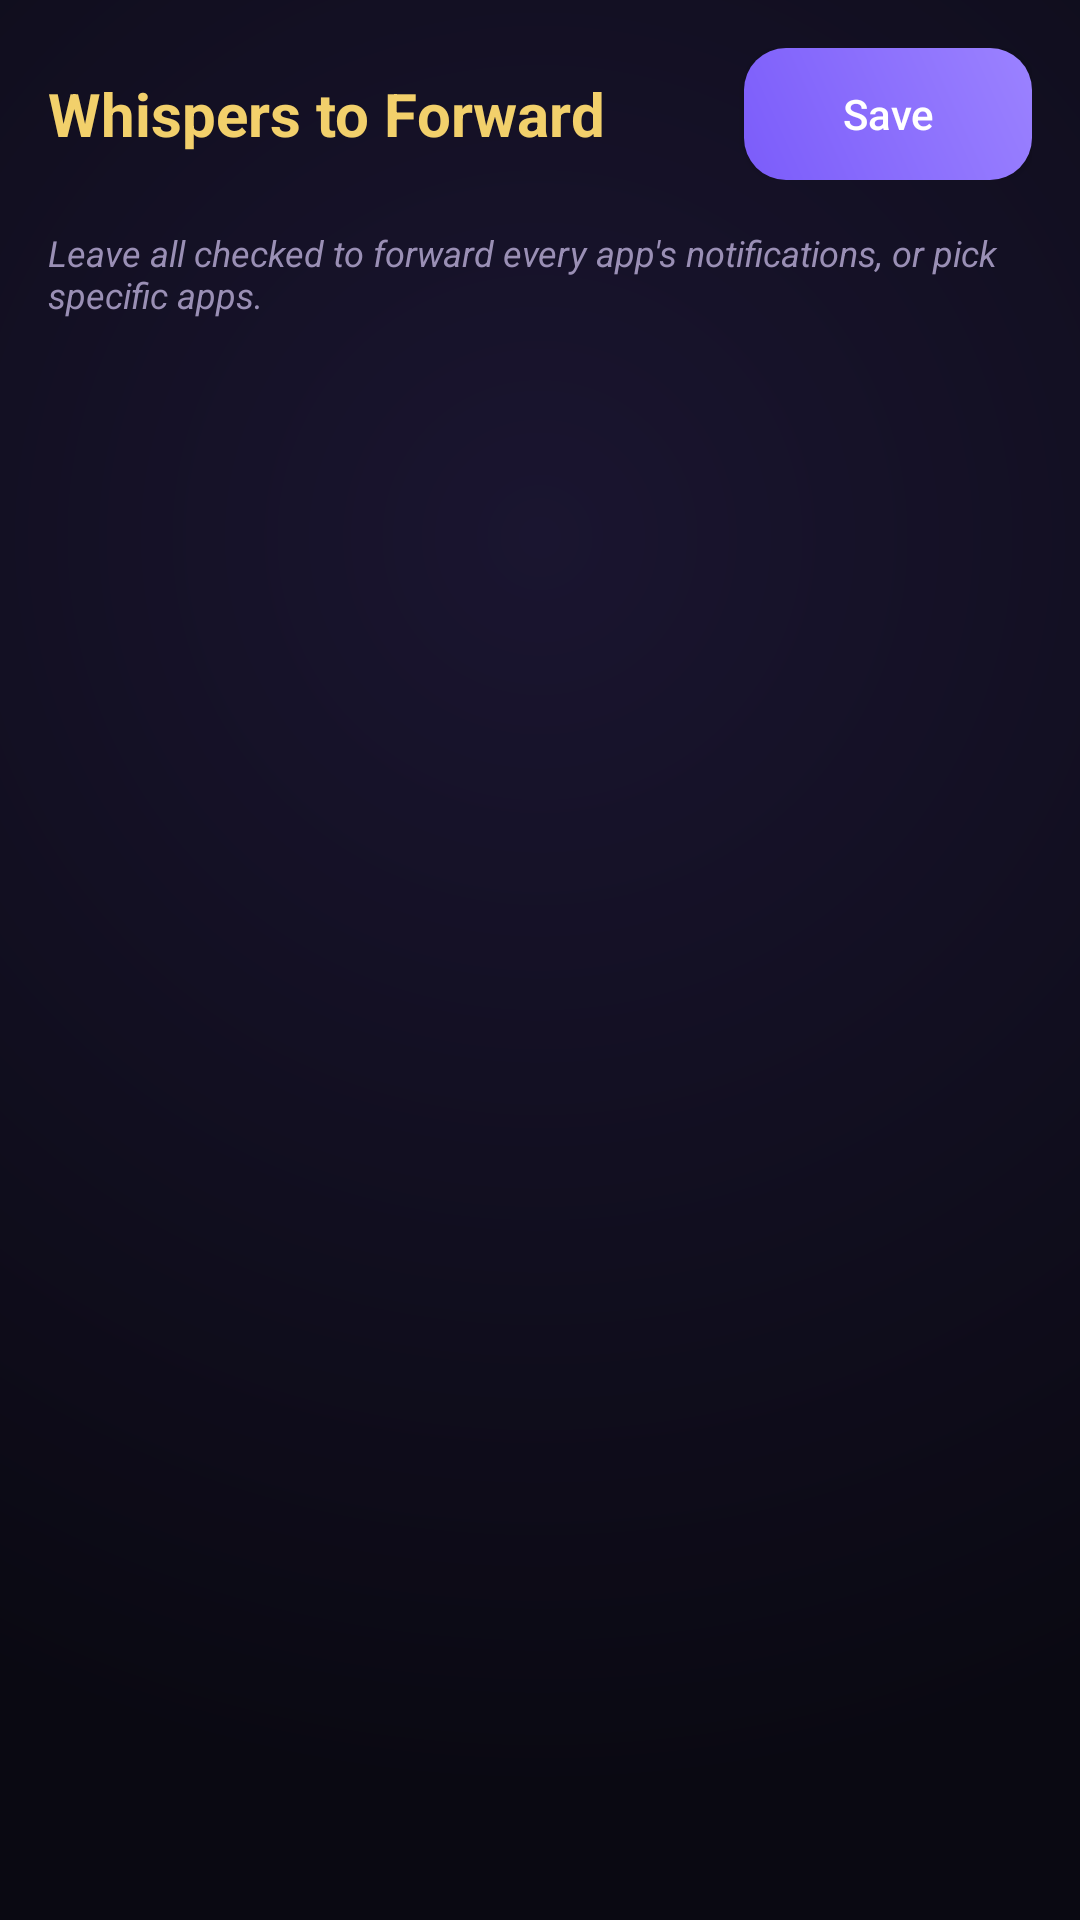

This screen was rendered from an Android layout file. Write that file and the resources it references.
<!-- AndroidManifest.xml: application theme Theme.Obelisk -->
<!-- res/layout/activity_notification_filter.xml -->
<?xml version="1.0" encoding="utf-8"?>
<LinearLayout xmlns:android="http://schemas.android.com/apk/res/android"
    android:layout_width="match_parent"
    android:layout_height="match_parent"
    android:orientation="vertical"
    android:background="@drawable/bg_gradient_void">

    <LinearLayout
        android:layout_width="match_parent"
        android:layout_height="wrap_content"
        android:orientation="horizontal"
        android:padding="16dp"
        android:gravity="center_vertical">

        <TextView
            android:layout_width="0dp"
            android:layout_height="wrap_content"
            android:layout_weight="1"
            android:text="Whispers to Forward"
            android:textColor="@color/rune_gold_bright"
            android:textStyle="bold"
            android:fontFamily="sans-serif"
            android:textSize="20sp" />

        <Button
            android:id="@+id/saveButton"
            android:layout_width="wrap_content"
            android:layout_height="44dp"
            android:minWidth="96dp"
            android:background="@drawable/bg_btn_primary"
            android:backgroundTint="@null"
            android:elevation="2dp"
            android:stateListAnimator="@null"
            android:text="Save"
            android:textAllCaps="false"
            android:paddingHorizontal="18dp"
            android:textColor="@android:color/white" />
    </LinearLayout>

    <TextView
        android:layout_width="match_parent"
        android:layout_height="wrap_content"
        android:paddingHorizontal="16dp"
        android:paddingBottom="8dp"
        android:text="Leave all checked to forward every app's notifications, or pick specific apps."
        android:textColor="@color/rune_text_muted"
        android:textSize="12sp"
        android:fontFamily="sans-serif"
        android:textStyle="italic" />

    <ListView
        android:id="@+id/appList"
        android:layout_width="match_parent"
        android:layout_height="0dp"
        android:layout_weight="1"
        android:divider="@color/rune_panel_alt"
        android:dividerHeight="1dp" />

</LinearLayout>
<!-- resources referenced by this layout -->
<resources>
  <color name="rune_gold_bright">#F2D06B</color>
  <color name="rune_panel_alt">#25203E</color>
  <color name="rune_text_muted">#9A8FB5</color>
  <!-- drawable bg_btn_primary (drawable) -->
  <?xml version="1.0" encoding="utf-8"?>
  <ripple xmlns:android="http://schemas.android.com/apk/res/android"
      android:color="#40FFFFFF">
      <item>
          <shape android:shape="rectangle">
              <corners android:radius="14dp" />
              <gradient
                  android:type="linear"
                  android:angle="45"
                  android:startColor="@color/rune_arcane"
                  android:endColor="@color/rune_arcane_bright" />
          </shape>
      </item>
  </ripple>
  <!-- drawable bg_gradient_void (drawable) -->
  <?xml version="1.0" encoding="utf-8"?>
  <shape xmlns:android="http://schemas.android.com/apk/res/android"
      android:shape="rectangle">
      <gradient
          android:type="radial"
          android:gradientRadius="420dp"
          android:centerX="0.5"
          android:centerY="0.28"
          android:startColor="#1A1530"
          android:endColor="#0A0912" />
  </shape>
  <style name="Theme.Obelisk" parent="Theme.MaterialComponents.DayNight.NoActionBar">
          <item name="android:windowBackground">@drawable/bg_gradient_void</item>
          <item name="colorPrimary">@color/rune_arcane</item>
          <item name="colorPrimaryDark">@color/rune_void</item>
          <item name="colorAccent">@color/rune_gold</item>
          <item name="colorSurface">@color/rune_panel</item>
          <item name="colorControlHighlight">@color/rune_arcane</item>
          <item name="android:textColorPrimary">@color/rune_text_primary</item>
          <item name="android:textColorSecondary">@color/rune_text_muted</item>
          <item name="android:statusBarColor">@color/rune_void</item>
          <item name="android:navigationBarColor">@color/rune_void</item>
      </style>
  <color name="rune_arcane">#7B5CFA</color>
  <color name="rune_arcane_bright">#9B82FF</color>
  <color name="rune_void">#0B0A12</color>
  <color name="rune_gold">#D4AF37</color>
  <color name="rune_panel">#1C1930</color>
  <color name="rune_text_primary">#EDE6F5</color>
</resources>
